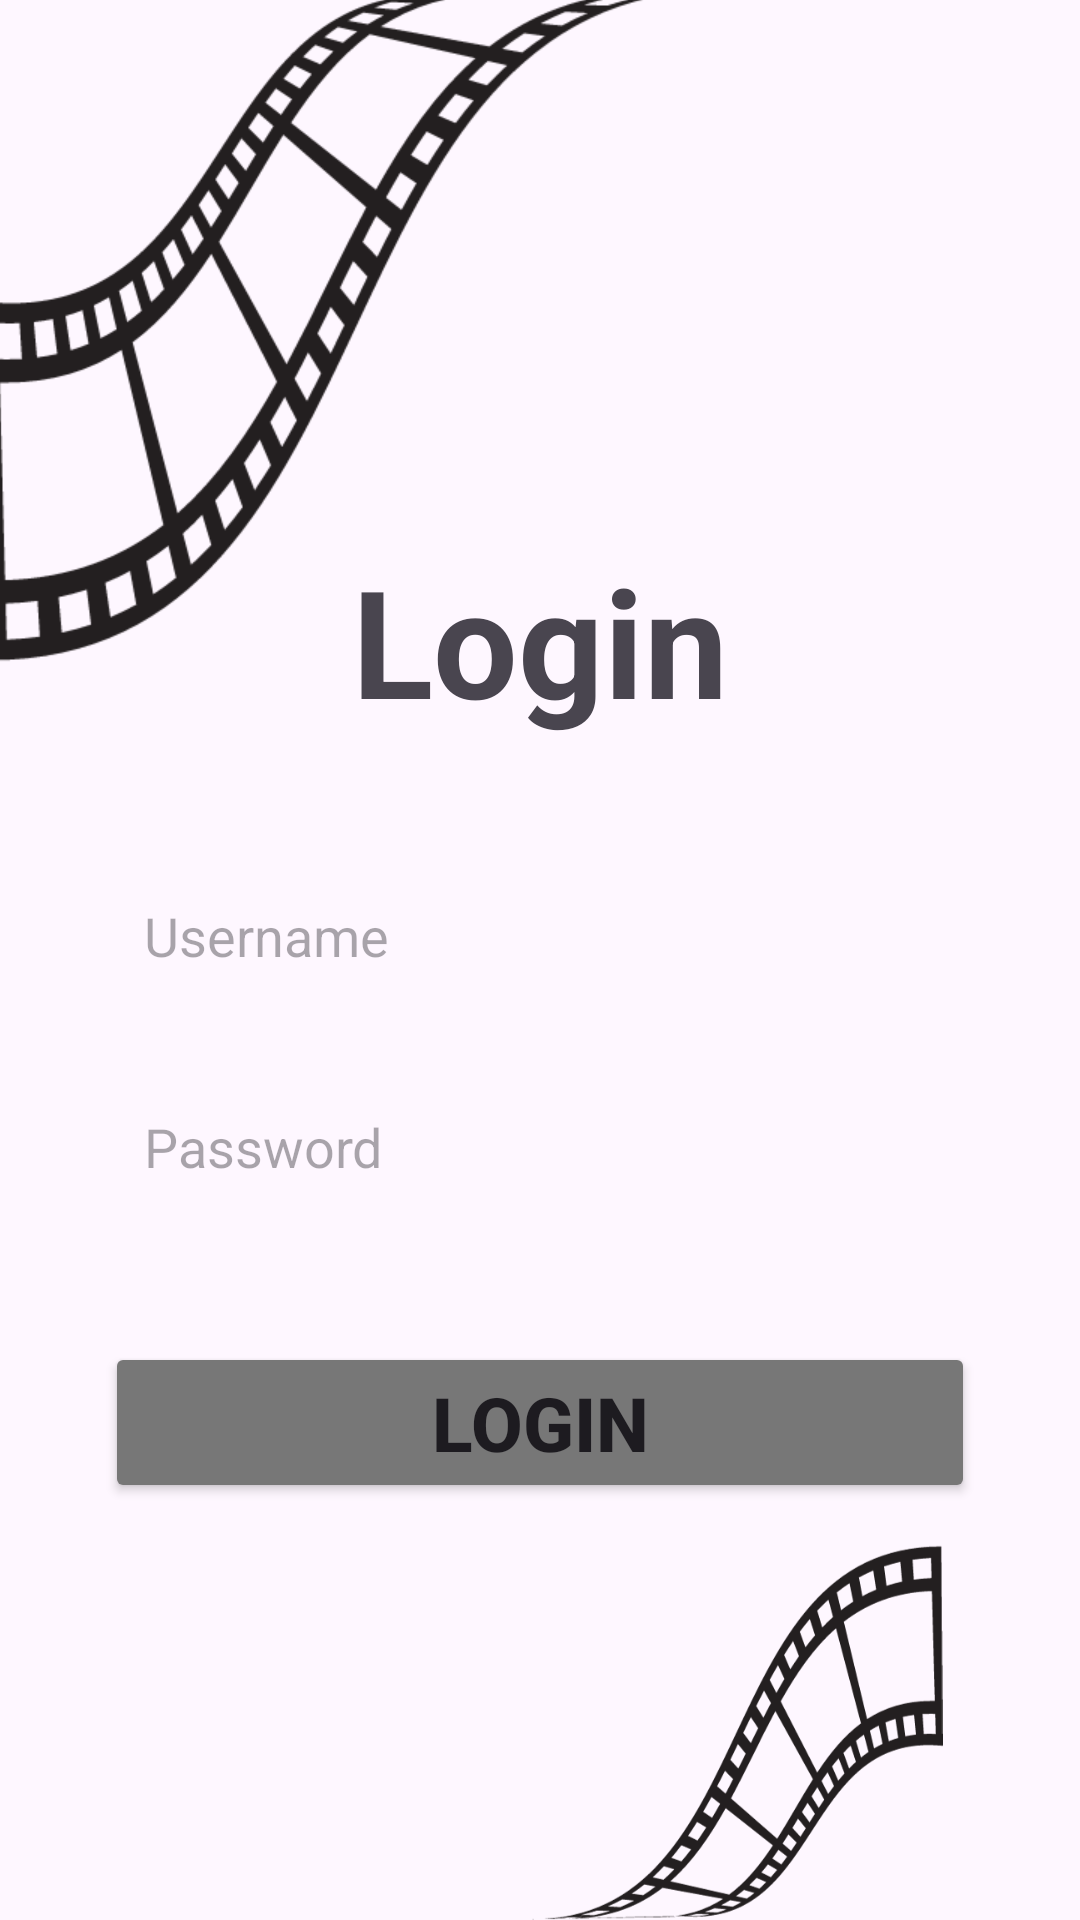

Reconstruct the res/layout file that produces this screen, plus the resources it refers to.
<!-- AndroidManifest.xml: application theme Theme.TugasUTS_MiftahSabirah -->
<!-- res/layout/activity_login.xml -->
<?xml version="1.0" encoding="utf-8"?>
<RelativeLayout xmlns:android="http://schemas.android.com/apk/res/android"
    xmlns:app="http://schemas.android.com/apk/res-auto"
    xmlns:tools="http://schemas.android.com/tools"
    android:layout_width="match_parent"
    android:layout_height="match_parent"
    tools:context=".LoginActivity">

    <ImageView
        android:layout_width="250dp"
        android:layout_height="250dp"
        android:layout_alignParentTop="true"
        android:layout_marginTop="-10dp"
        android:layout_marginLeft="-5dp"
        android:src="@drawable/pict1">
    </ImageView>

    <TextView
        android:id="@+id/title"
        android:layout_width="match_parent"
        android:layout_height="wrap_content"
        android:text="Login"
        android:textStyle="bold"
        android:gravity="center"
        android:textSize="50dp"
        android:layout_marginTop="180dp">
    </TextView>

    <com.google.android.material.textfield.TextInputEditText
        android:id="@+id/UnameLogin"
        android:layout_width="match_parent"
        android:layout_height="wrap_content"
        android:hint="Username"
        android:layout_marginLeft="35dp"
        android:layout_marginRight="35dp"
        android:paddingStart="40dp"
        android:padding="13dp"
        android:background="@drawable/bg"
        android:layout_below="@+id/title"
        android:layout_marginTop="40dp"/>

    <com.google.android.material.textfield.TextInputEditText
        android:id="@+id/PasswordLogin"
        android:layout_width="match_parent"
        android:layout_height="wrap_content"
        android:hint="Password"
        android:layout_marginLeft="35dp"
        android:layout_marginRight="35dp"
        android:paddingStart="40dp"
        android:padding="13dp"
        android:background="@drawable/bg"
        android:layout_below="@+id/UnameLogin"
        android:layout_marginTop="20dp"
        android:inputType="textPassword"/>

    <Button
        android:id="@+id/login"
        android:layout_width="match_parent"
        android:layout_height="wrap_content"
        android:layout_below="@id/PasswordLogin"
        android:layout_marginTop="40dp"
        android:layout_marginLeft="35dp"
        android:layout_marginRight="35dp"
        android:text="LOGIN"
        android:textAllCaps="false"
        android:textSize="25dp"
        android:textStyle="bold"
        android:backgroundTint="#777777">
    </Button>

    <ImageView
        android:layout_width="250dp"
        android:layout_height="250dp"
        android:layout_below="@id/login"
        android:layout_alignParentEnd="true"
        android:layout_marginEnd="-10dp"
        android:src="@drawable/pict2">
    </ImageView>

</RelativeLayout>
<!-- resources referenced by this layout -->
<resources>
  <!-- drawable pict1: png bitmap (drawable, 22926 bytes) -->
  <!-- drawable pict2: png bitmap (drawable, 34937 bytes) -->
  <style name="Theme.TugasUTS_MiftahSabirah" parent="Base.Theme.TugasUTS_MiftahSabirah" />
  <style name="Base.Theme.TugasUTS_MiftahSabirah" parent="Theme.Material3.DayNight.NoActionBar">
          
          
      </style>
</resources>
